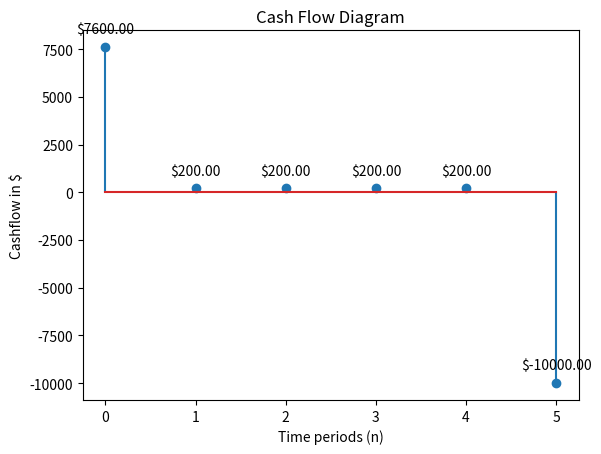

Python code for this plot:
import matplotlib.pyplot as plt

class CFDiagram():
    def __init__(self, cashflow):
        self.cashflow = cashflow

    def show(self):
        plt.title("Cash Flow Diagram")
        plt.ylabel("Cashflow in $")
        plt.xlabel("Time periods (n)")
        plt.stem(self.cashflow)
        for x,y in enumerate(self.cashflow):

            label = "${:.2f}".format(y)

            plt.annotate(label, 
                        (x,y), 
                        textcoords="offset points", 
                        xytext=(0,10), 
                        ha='center')
        plt.show()
        
if __name__ == '__main__':
    
    # Create cashflow as an array of cashflows for each period starting at n=0
    cashflow = [7600,200,200,200,200,-10000]

    # Creates an instance of a cashflow and displays it in a seperate window
    Q1 = CFDiagram(cashflow)
    Q1.show()